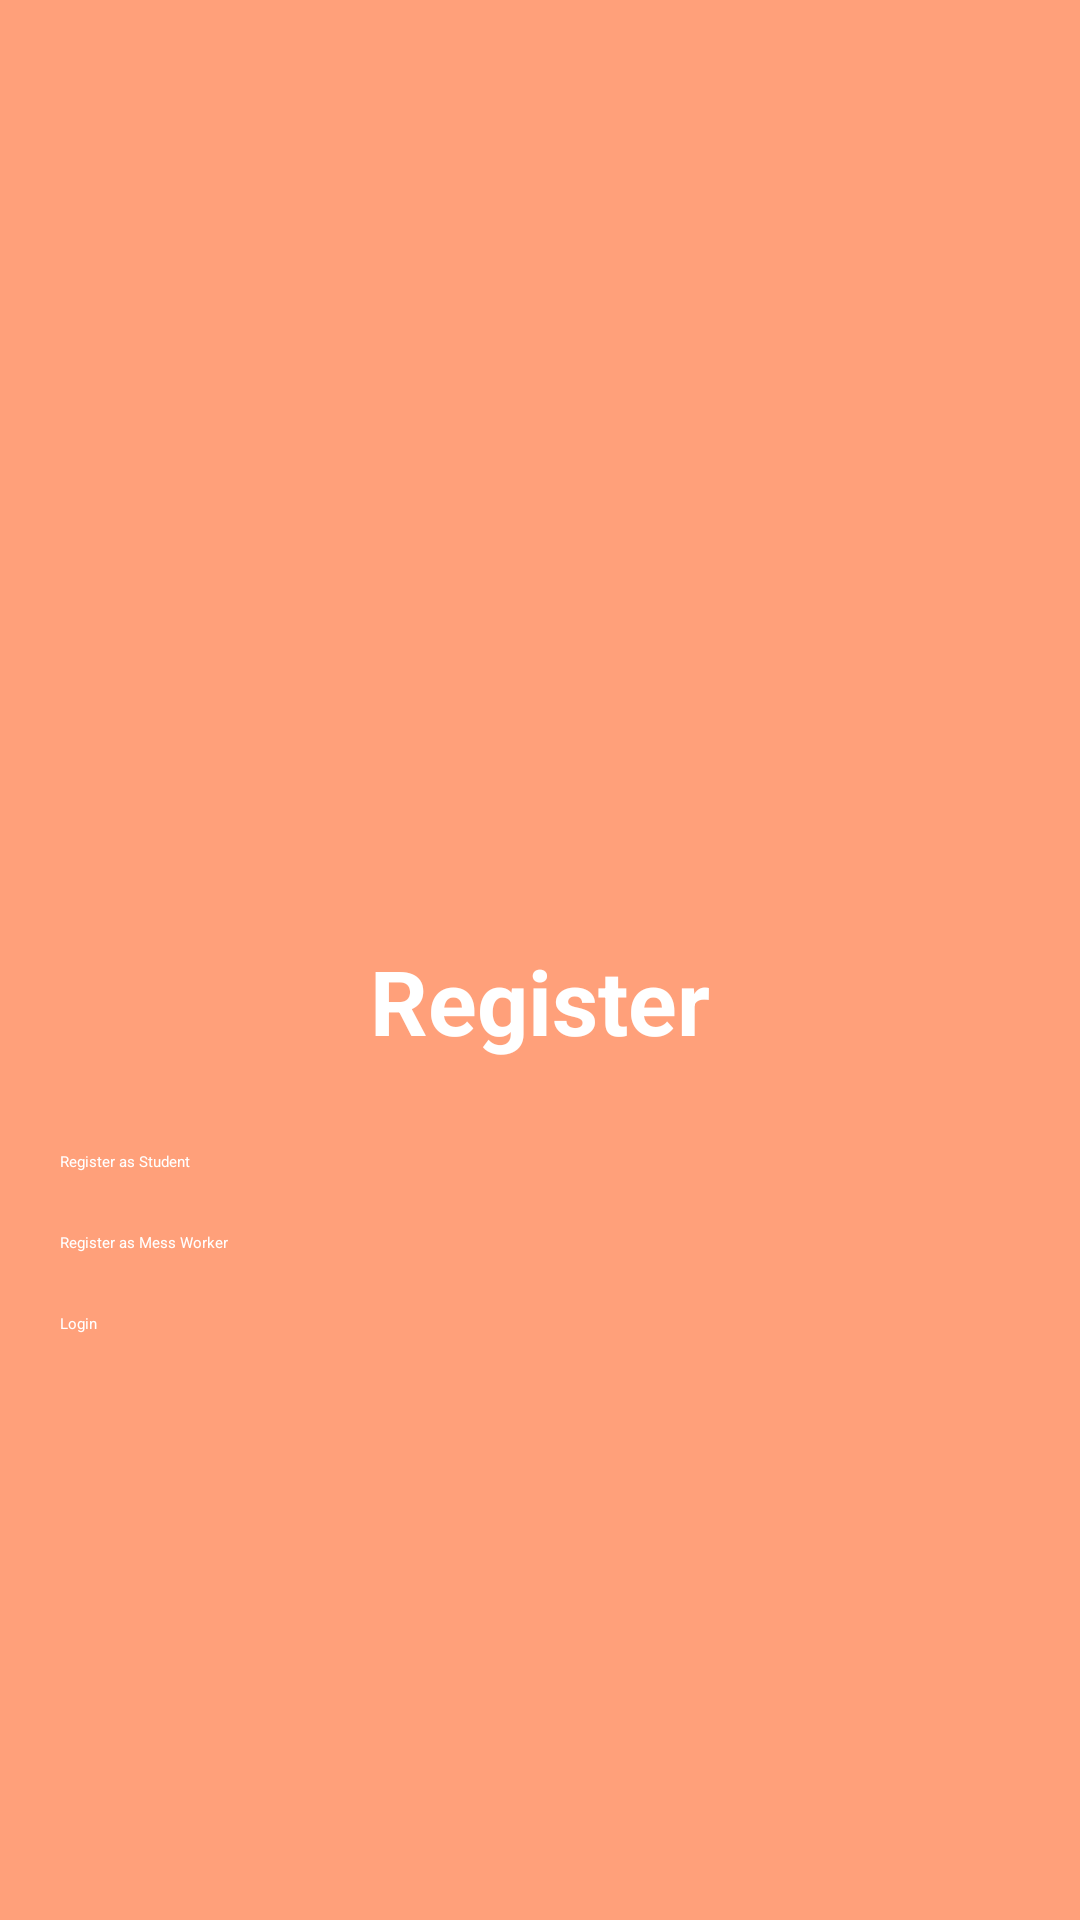

Here is an Android app screen rendered from its layout file. Give the layout XML and the strings, colors and styles it references.
<!-- AndroidManifest.xml: application theme Theme.MunshiApp -->
<!-- res/layout/register.xml -->
<?xml version="1.0" encoding="utf-8"?>

<LinearLayout xmlns:android="http://schemas.android.com/apk/res/android"
    xmlns:app="http://schemas.android.com/apk/res-auto"
    android:layout_width="match_parent"
    android:layout_height="match_parent"
    android:background="@color/orange"
    android:gravity="center"
    android:orientation="vertical"
    android:padding="20dp">

    <ImageButton
        android:id="@+id/ib_register"
        android:layout_width="96dp"
        android:layout_height="118dp"
        android:layout_marginBottom="20dp"
        android:background="?attr/selectableItemBackgroundBorderless"
        android:src="@drawable/logo" />

    <TextView
        android:layout_width="wrap_content"
        android:layout_height="wrap_content"
        android:text="Register"
        android:textSize="30sp"
        android:textStyle="bold"
        android:textColor="@android:color/white"
        android:layout_marginBottom="30dp" />

    <Button
        android:id="@+id/btn_register_student"
        android:layout_width="match_parent"
        android:layout_height="wrap_content"
        android:backgroundTint="@color/orange_dark"
        android:text="Register as Student"
        android:textColor="@android:color/white"
        android:layout_marginBottom="20dp" />

    <Button
        android:id="@+id/btn_register_mess_worker"
        android:layout_width="match_parent"
        android:layout_height="wrap_content"
        android:backgroundTint="@color/orange_dark"
        android:text="Register as Mess Worker"
        android:textColor="@android:color/white"
        android:layout_marginBottom="20dp" />

    <Button
        android:id="@+id/btn_login"
        android:layout_width="match_parent"
        android:layout_height="wrap_content"
        android:backgroundTint="@color/orange_dark"
        android:text="Login"
        android:textColor="@android:color/white"
        android:layout_marginBottom="20dp" />

</LinearLayout>
<!-- resources referenced by this layout -->
<resources>
  <color name="orange">#FFA07A</color>
  <color name="orange_dark">#FF9900</color>
</resources>
